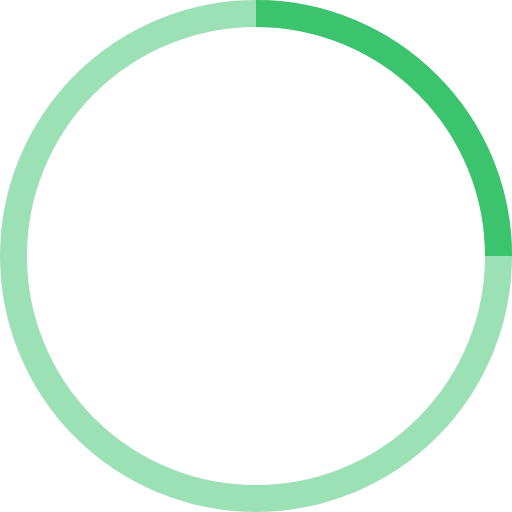
t = 0.00 s
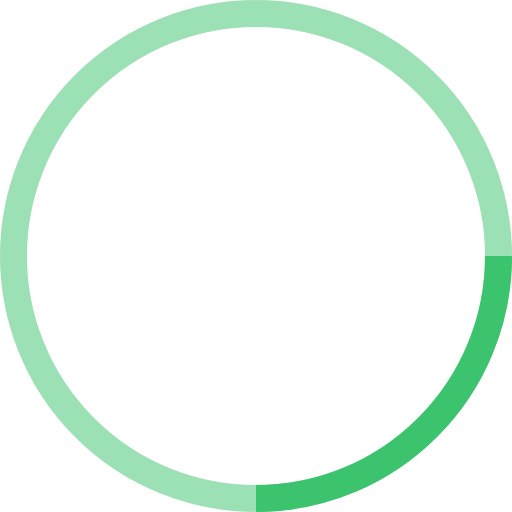
t = 0.25 s
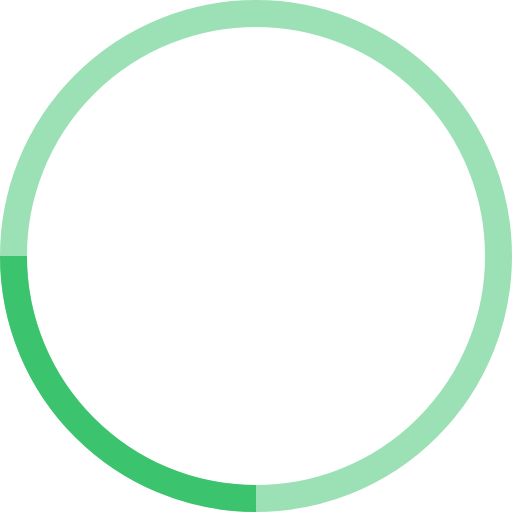
t = 0.50 s
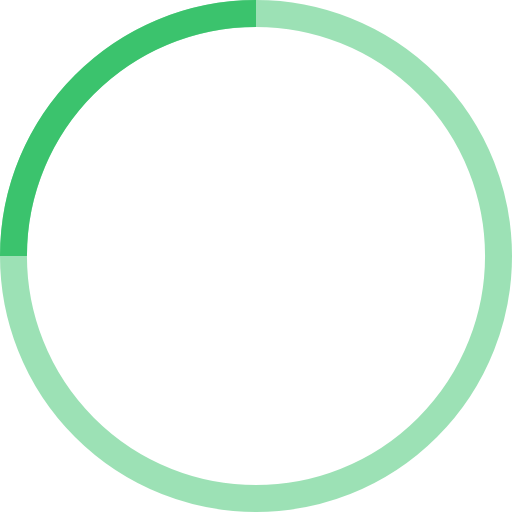
t = 0.75 s

The animated SVG that drew these frames (rendered in a browser with its animation timeline set to each time). Animation: 1 SMIL element (animateTransform=1); one cycle of 1.00 s, repeats indefinitely.

<!-- By Sam Herbert (@sherb), for everyone. More @ http://goo.gl/7AJzbL -->
<svg width="38" height="38" viewBox="0 0 38 38" xmlns="http://www.w3.org/2000/svg" stroke="#3bc36d">
    <g fill="none" fill-rule="evenodd">
        <g transform="translate(1 1)" stroke-width="2">
            <circle stroke-opacity=".5" cx="18" cy="18" r="18"/>
            <path d="M36 18c0-9.94-8.06-18-18-18">
                <animateTransform
                    attributeName="transform"
                    type="rotate"
                    from="0 18 18"
                    to="360 18 18"
                    dur="1s"
                    repeatCount="indefinite"/>
            </path>
        </g>
    </g>
</svg>
